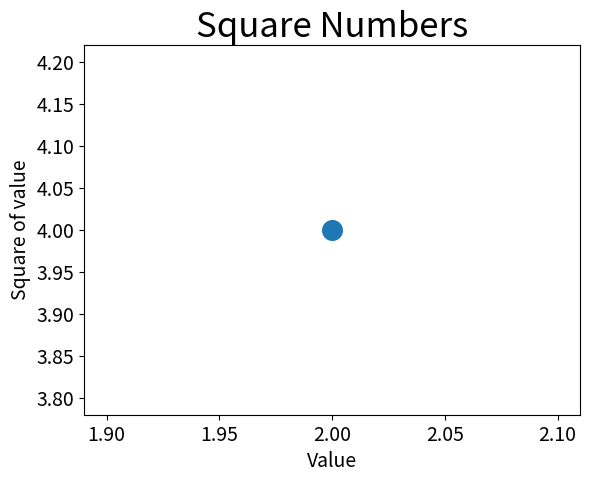

Source code (Python):
import matplotlib.pyplot as plt

plt.scatter(2, 4, s=200)
# 设置图标标题，并给坐标轴加上标签
plt.title("Square Numbers", fontsize=25)
plt.xlabel("Value", fontsize=14)
plt.ylabel("Square of value", fontsize=14)
# 设置刻度标记的大小
plt.tick_params(axis='both', which='major', labelsize=14)
plt.show()
